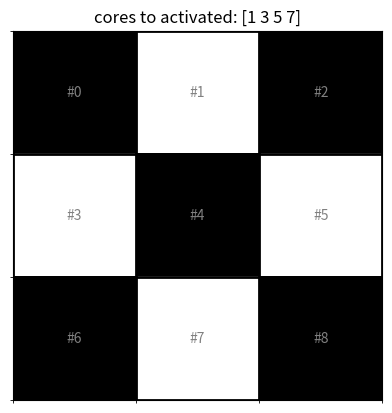

Reproduce this figure in Python.
'''
This code generates a distribution map of activated cores.
'''
import numpy as np
import math
import matplotlib.pyplot as plt
from matplotlib.backends.backend_tkagg import FigureCanvasTkAgg


# Define the total number of cores on the chip
total_cores = 9

# Define the IDs of activated cores
active_core_id = np.array([1, 3, 5, 7])

# Create a 2D grid
dim = int(math.sqrt(total_cores))
grid = np.zeros((dim, dim))     # Core distribution of dim x dim

# Set the positions corresponding to the core IDs to 1
for num in active_core_id:
    row = num // dim
    col = num % dim
    grid[row, col] = 1

# Plot the figure
fig, ax = plt.subplots()
ax.imshow(grid, cmap='binary_r', vmin=0, vmax=1)

# Add text annotations in each grid
for i in range(dim):
    for j in range(dim):
        ax.text(j, i, '#%s' % str(i * dim + j), ha="center", va="center", color="grey")

# Draw grid lines
ax.set_xticks(np.arange(-.5, dim, 1), minor=True)
ax.set_yticks(np.arange(-.5, dim, 1), minor=True)
ax.grid(which='minor', color='black', linestyle='-', linewidth=2)

# Add the sequence of activated cores as the title
plt.title(f'cores to activated: {active_core_id}')

# Hide x and y axes
ax.set_xticks([])
ax.set_yticks([])

# Save as EPS file
# plt.savefig('./mapping_n16_na4_2.eps', format='eps', bbox_inches='tight', dpi=300)  # EPS file for LaTeX
# plt.savefig('./dark_silicon.eps', format='eps', bbox_inches='tight', dpi=300)  # EPS file for LaTeX

# Display the plot
plt.show()
